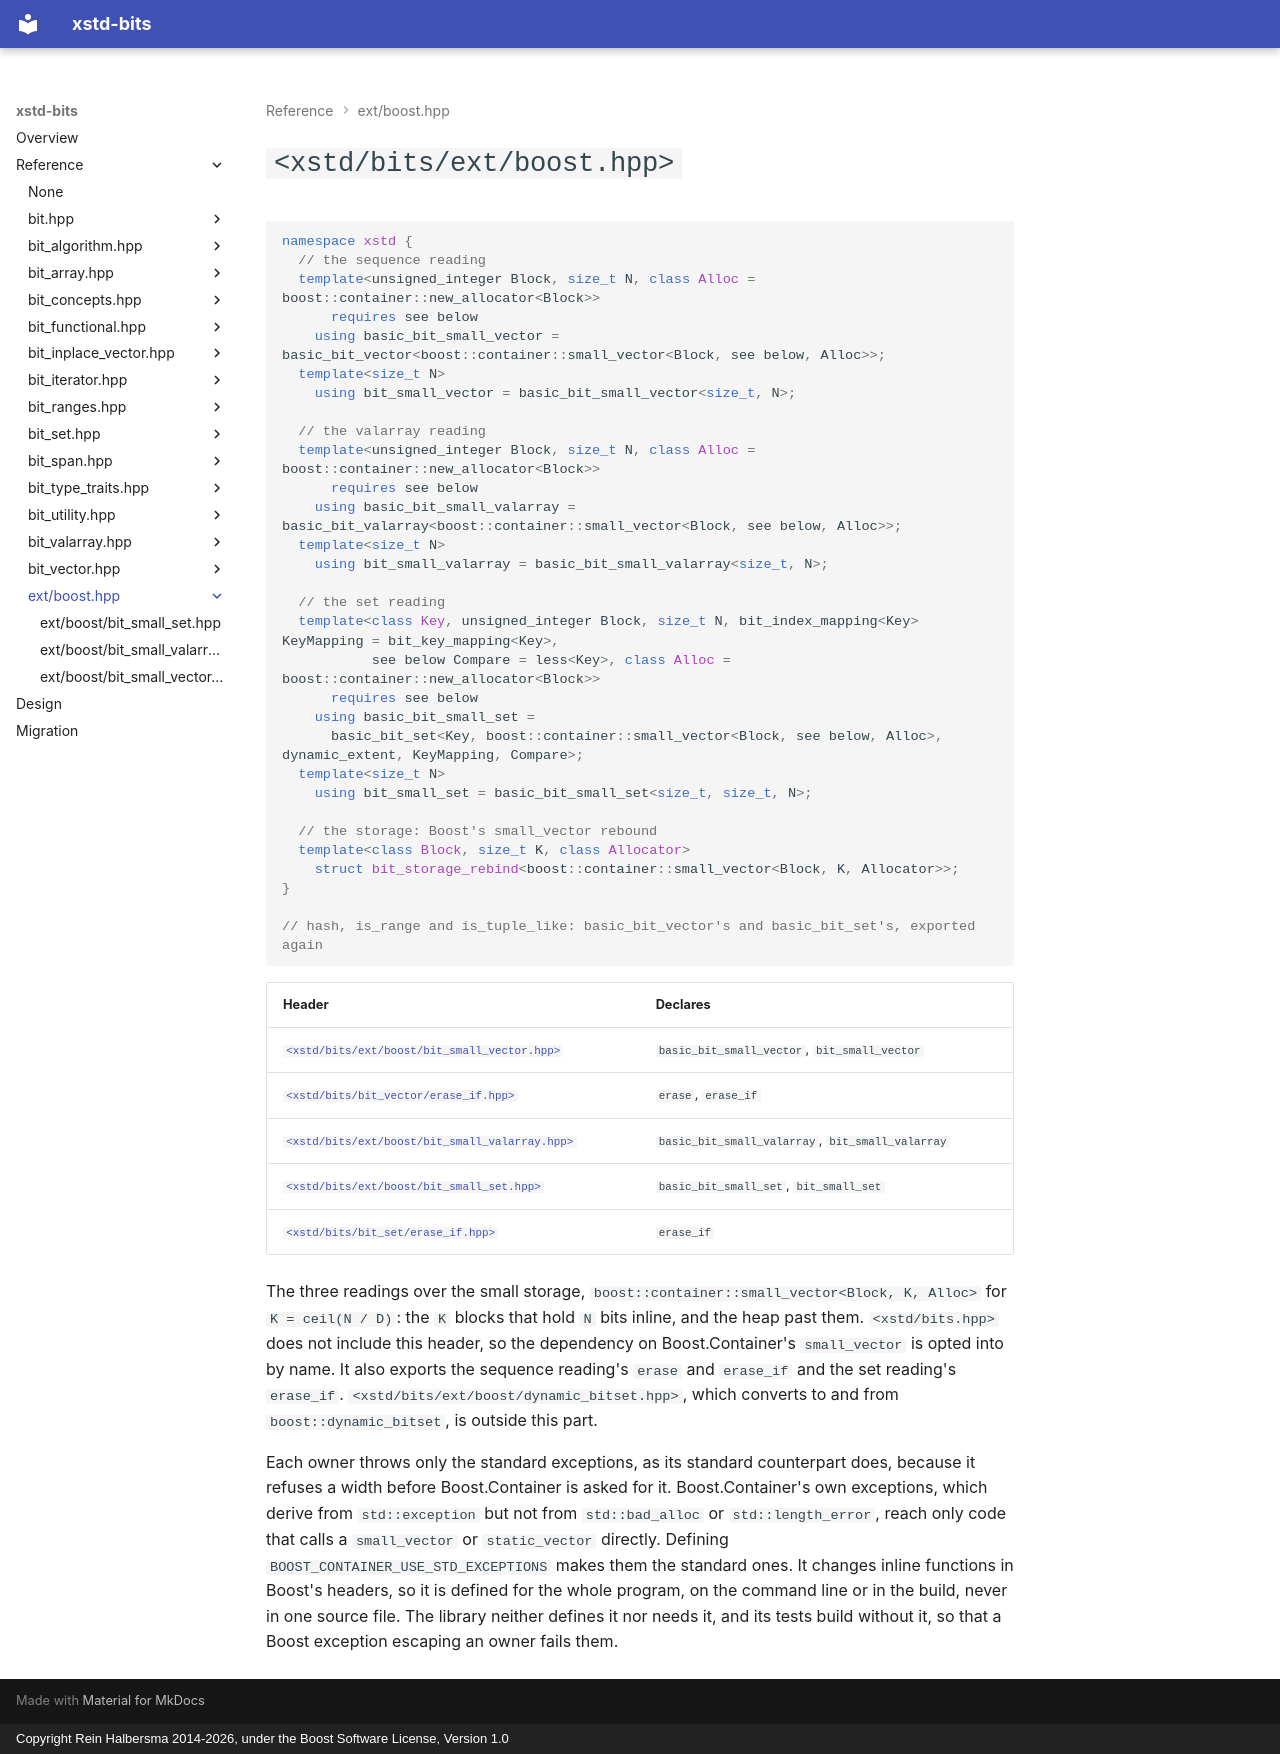

repository: rhalbersma/xstd-bits · page: reference/ext_boost/index.html · generator: mkdocs · copyright: Copyright Rein Halbersma 2014-2026, under the Boost Software License, Version 1.0

# `<xstd/bits/ext/boost.hpp>`

```cpp
namespace xstd {
  // the sequence reading
  template<unsigned_integer Block, size_t N, class Alloc = boost::container::new_allocator<Block>>
      requires see below
    using basic_bit_small_vector = basic_bit_vector<boost::container::small_vector<Block, see below, Alloc>>;
  template<size_t N>
    using bit_small_vector = basic_bit_small_vector<size_t, N>;

  // the valarray reading
  template<unsigned_integer Block, size_t N, class Alloc = boost::container::new_allocator<Block>>
      requires see below
    using basic_bit_small_valarray = basic_bit_valarray<boost::container::small_vector<Block, see below, Alloc>>;
  template<size_t N>
    using bit_small_valarray = basic_bit_small_valarray<size_t, N>;

  // the set reading
  template<class Key, unsigned_integer Block, size_t N, bit_index_mapping<Key> KeyMapping = bit_key_mapping<Key>,
           see below Compare = less<Key>, class Alloc = boost::container::new_allocator<Block>>
      requires see below
    using basic_bit_small_set =
      basic_bit_set<Key, boost::container::small_vector<Block, see below, Alloc>, dynamic_extent, KeyMapping, Compare>;
  template<size_t N>
    using bit_small_set = basic_bit_small_set<size_t, size_t, N>;

  // the storage: Boost's small_vector rebound
  template<class Block, size_t K, class Allocator>
    struct bit_storage_rebind<boost::container::small_vector<Block, K, Allocator>>;
}

// hash, is_range and is_tuple_like: basic_bit_vector's and basic_bit_set's, exported again
```

| Header | Declares |
| :----- | :------- |
| [`<xstd/bits/ext/boost/bit_small_vector.hpp>`](bit_small_vector.md) | `basic_bit_small_vector`, `bit_small_vector` |
| [`<xstd/bits/bit_vector/erase_if.hpp>`](../bit_vector/erase_if.md) | `erase`, `erase_if` |
| [`<xstd/bits/ext/boost/bit_small_valarray.hpp>`](bit_small_valarray.md) | `basic_bit_small_valarray`, `bit_small_valarray` |
| [`<xstd/bits/ext/boost/bit_small_set.hpp>`](bit_small_set.md) | `basic_bit_small_set`, `bit_small_set` |
| [`<xstd/bits/bit_set/erase_if.hpp>`](../bit_set/erase_if.md) | `erase_if` |

The three readings over the small storage, `boost::container::small_vector<Block, K, Alloc>` for `K = ceil(N / D)`:
the `K` blocks that hold `N` bits inline, and the heap past them. `<xstd/bits.hpp>` does not include this header, so the dependency
on Boost.Container's `small_vector` is opted into by name. It also exports the sequence reading's `erase` and
`erase_if` and the set reading's `erase_if`. `<xstd/bits/ext/boost/dynamic_bitset.hpp>`, which converts to and from
`boost::dynamic_bitset`, is outside this part.

Each owner throws only the standard exceptions, as its standard counterpart does, because it refuses a width before
Boost.Container is asked for it. Boost.Container's own exceptions, which derive from `std::exception` but not from
`std::bad_alloc` or `std::length_error`, reach only code that calls a `small_vector` or `static_vector` directly.
Defining `BOOST_CONTAINER_USE_STD_EXCEPTIONS` makes them the standard ones. It changes inline functions in Boost's
headers, so it is defined for the whole program, on the command line or in the build, never in one source file. The
library neither defines it nor needs it, and its tests build without it, so that a Boost exception escaping an owner
fails them.
